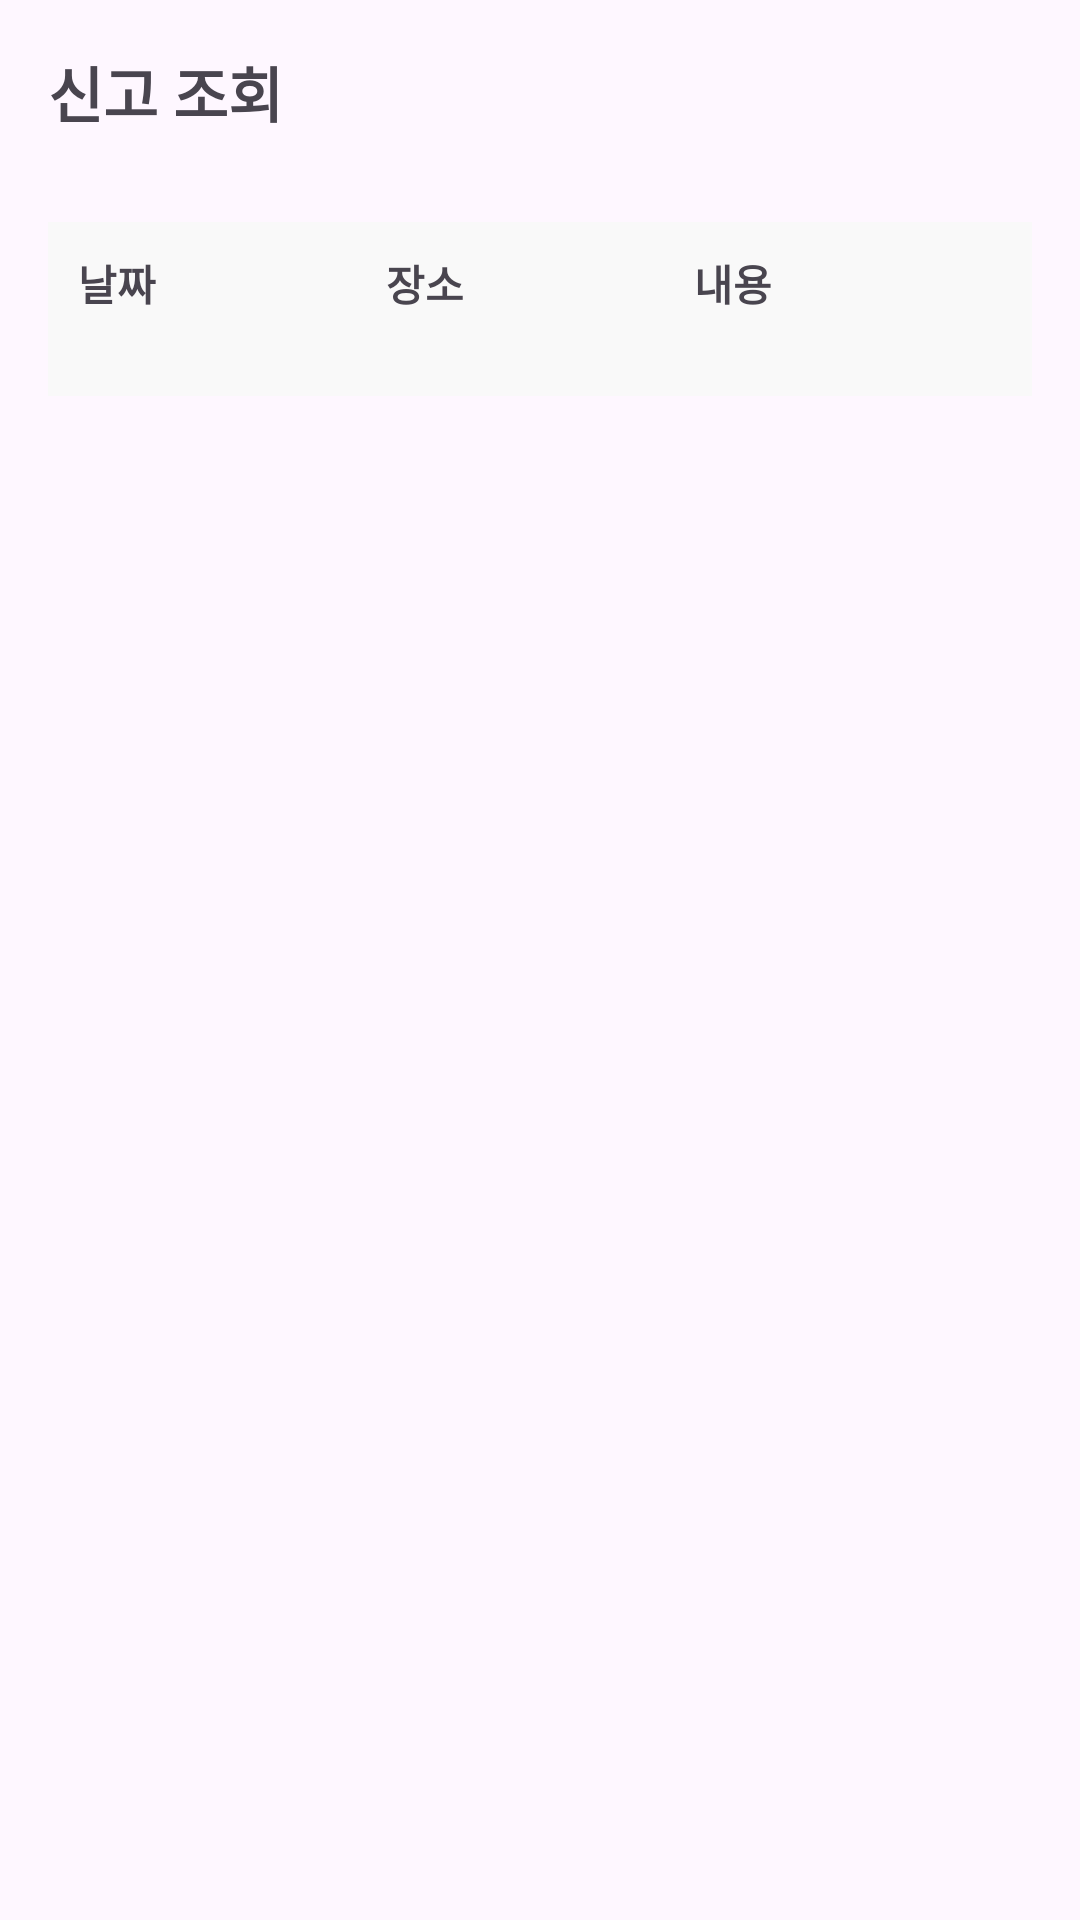

This screen was rendered from an Android layout file. Write that file and the resources it references.
<!-- AndroidManifest.xml: application theme Theme.Ccc -->
<!-- res/layout/activity_reported_list.xml -->
<?xml version="1.0" encoding="utf-8"?>
<LinearLayout xmlns:android="http://schemas.android.com/apk/res/android"
    xmlns:tools="http://schemas.android.com/tools"
    android:layout_width="match_parent"
    android:layout_height="match_parent"
    android:orientation="vertical"
    android:padding="16dp"
    tools:context=".ReportedListActivity">

    <TextView
        android:layout_width="match_parent"
        android:layout_height="42dp"
        android:layout_marginBottom="16dp"
        android:text="신고 조회"
        android:textSize="20sp"
        android:textStyle="bold" />

    <LinearLayout
        android:layout_width="match_parent"
        android:layout_height="58dp"
        android:background="#f9f9f9"
        android:orientation="horizontal"
        android:padding="10dp">

        <TextView
            android:layout_width="0dp"
            android:layout_height="wrap_content"
            android:layout_weight="1"
            android:text="날짜"
            android:textStyle="bold" />

        <TextView
            android:layout_width="0dp"
            android:layout_height="wrap_content"
            android:layout_weight="1"
            android:text="장소"
            android:textStyle="bold" />

        <TextView
            android:layout_width="0dp"
            android:layout_height="wrap_content"
            android:layout_weight="1"
            android:text="내용"
            android:textStyle="bold" />

    </LinearLayout>

    <androidx.recyclerview.widget.RecyclerView
        android:id="@+id/report_list"
        android:layout_width="match_parent"
        android:layout_height="0dp"
        android:layout_weight="1" />

    <LinearLayout
        android:layout_width="match_parent"
        android:layout_height="wrap_content"
        android:gravity="center"
        android:orientation="horizontal">



    </LinearLayout>

</LinearLayout>
<!-- resources referenced by this layout -->
<resources>
  <style name="Theme.Ccc" parent="Base.Theme.Ccc" />
  <style name="Base.Theme.Ccc" parent="Theme.Material3.DayNight.NoActionBar">
          
          
      </style>
</resources>
